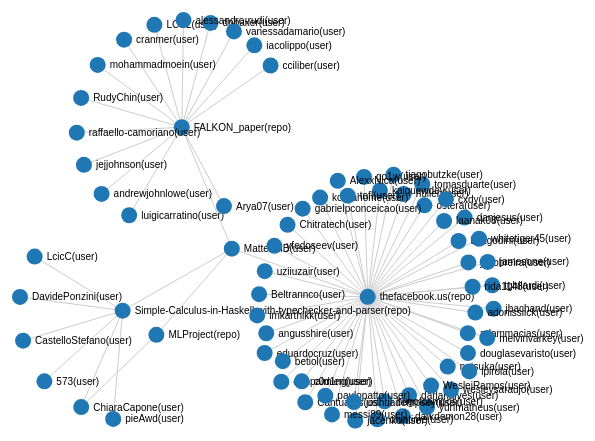
D3 v2 page, settled after 480 driven frames (8 s of simulated time); the page loaded 1 data file(s).



var width = 1440,
    height = 750,
    fill = d3.scale.category20();

var svg = d3.select("body").append("svg")
    .attr("width", width)
    .attr("height", height);

var force = d3.layout.force()
    .gravity(.05)
    .distance(100)
    .charge(-100)
    .size([width, height]);

d3.json("force.json", function(json) {
  force
      .nodes(json.nodes)
      .links(json.links)
      .start();

  var link = svg.selectAll(".link")
      .data(json.links)
    .enter().append("line")
      .attr("class", "link");

  var color = d3.scale.category20();

  var node = svg.selectAll(".node")
      .data(json.nodes)
    .enter().append("g")
      .attr("class", "node")
      .call(force.drag);

  node.append("circle")
      .attr("r", 8)
      .style("fill", function(d) { return color(d.id == "me" ? 1 : 2); });

  node.append("text")
      .attr("dx", 12)
      .attr("dy", ".35em")
      .text(function(d) { return d.id });

  force.on("tick", function() {
    link.attr("x1", function(d) { return d.source.x; })
        .attr("y1", function(d) { return d.source.y; })
        .attr("x2", function(d) { return d.target.x; })
        .attr("y2", function(d) { return d.target.y; });

    node.attr("transform", function(d) { return "translate(" + d.x + "," + d.y + ")"; });
  });
});



### data: force.json
{
 "directed": true,
 "multigraph": false,
 "graph": [],
 "nodes": [
  {
   "type": "repo",
   "lang": "Haskell",
   "owner": "LcicC",
   "id": "Simple-Calculus-in-Haskell-with-typechec…"
  },
  {
   "type": "user",
   "id": "LcicC(user)"
  },
  {
   "type": "user",
   "id": "573(user)"
  },
  {
   "type": "user",
   "id": "ChiaraCapone(user)"
  },
  {
   "type": "user",
   "id": "DavidePonzini(user)"
  },
  {
   "type": "user",
   "id": "pieAwd(user)"
  },
  {
   "type": "user",
   "id": "MatteoMB(user)"
  },
  {
   "type": "user",
   "id": "CastelloStefano(user)"
  },
  "... 65 more items"
 ],
 "links": [
  {
   "type": "owns",
   "source": 1,
   "target": 0
  },
  {
   "type": "gazes",
   "source": 2,
   "target": 0
  },
  {
   "type": "gazes",
   "source": 3,
   "target": 0
  },
  {
   "type": "owns",
   "source": 3,
   "target": 10
  },
  {
   "type": "gazes",
   "source": 4,
   "target": 0
  },
  {
   "type": "gazes",
   "source": 5,
   "target": 0
  },
  {
   "type": "gazes",
   "source": 6,
   "target": 0
  },
  {
   "type": "gazes",
   "source": 6,
   "target": 8
  },
  "... 65 more items"
 ]
}